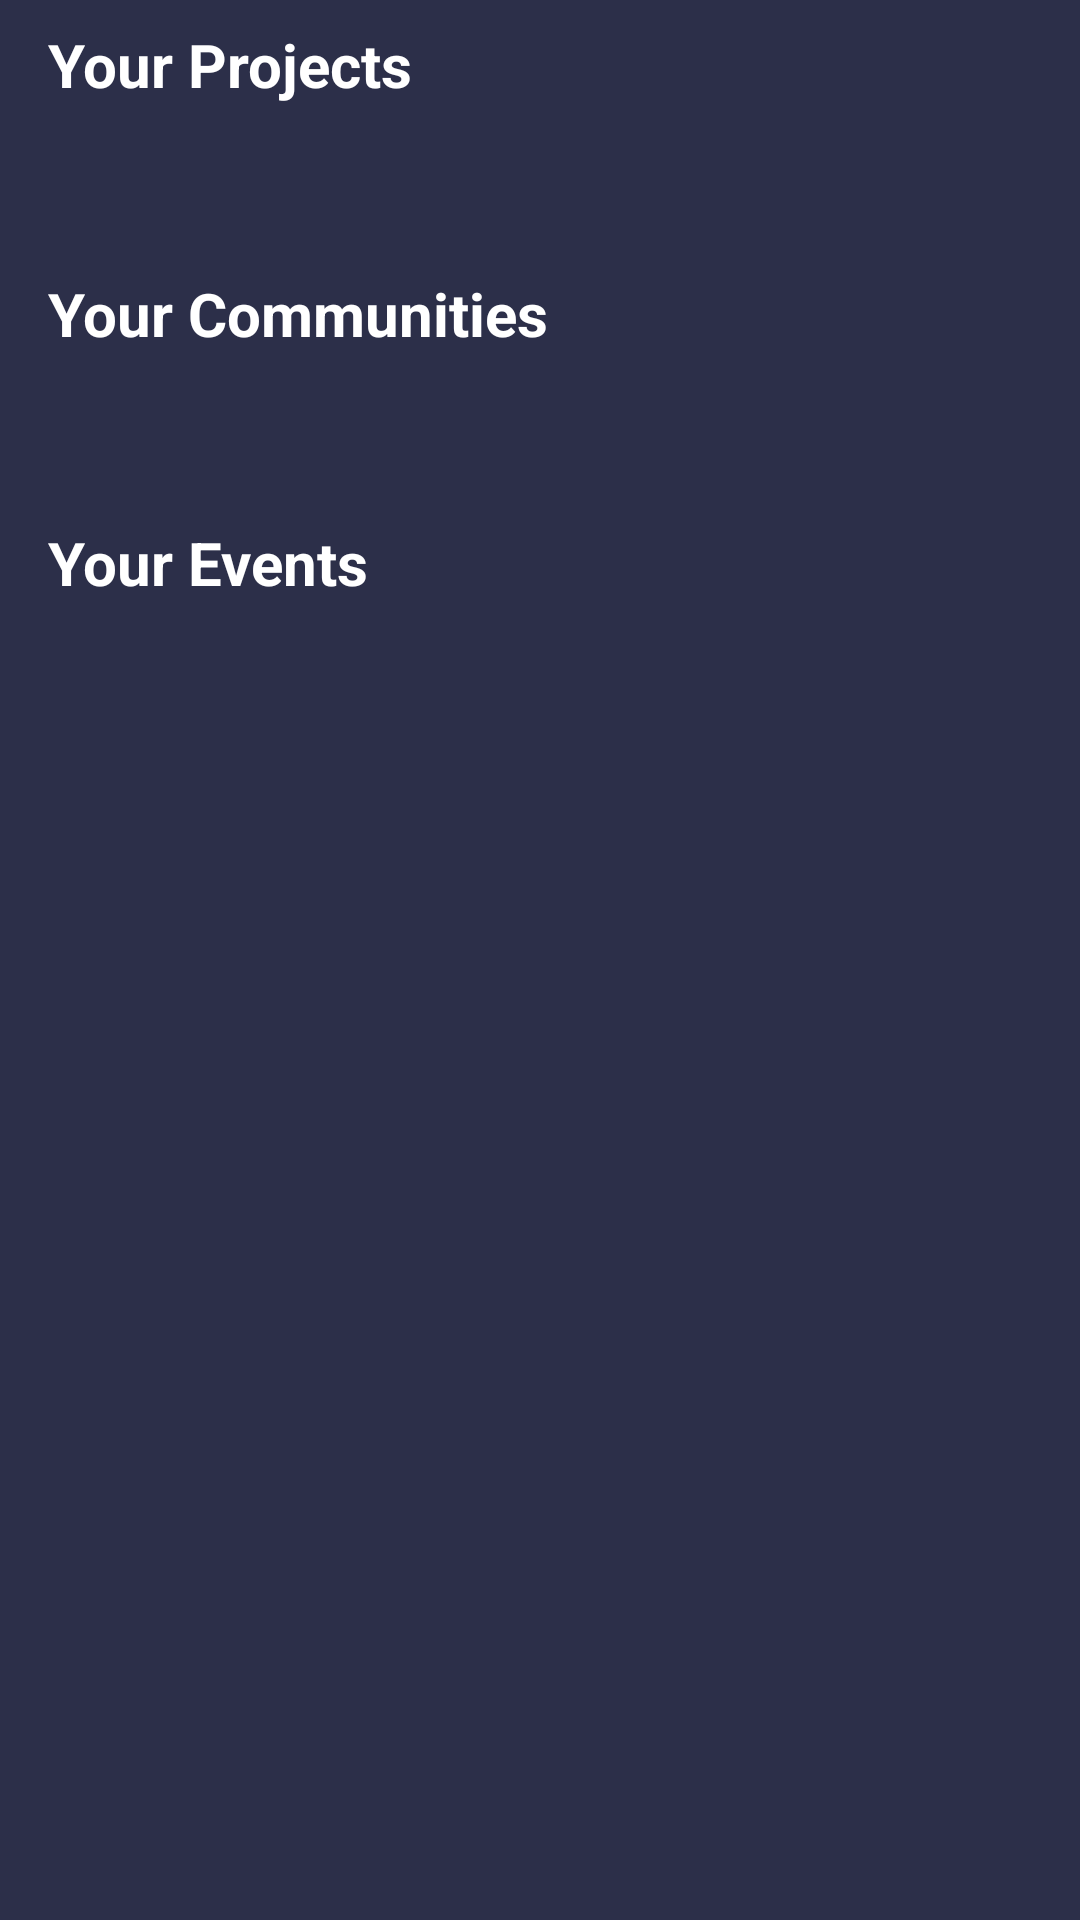

Produce the Android XML layout that renders to this screen, including the resource entries it uses.
<!-- AndroidManifest.xml: application theme Theme.MyTribe -->
<!-- res/layout/fragment_activity.xml -->
<?xml version="1.0" encoding="utf-8"?>
<ScrollView xmlns:android="http://schemas.android.com/apk/res/android"
    xmlns:app="http://schemas.android.com/apk/res-auto"
    xmlns:tools="http://schemas.android.com/tools"
    android:layout_width="match_parent"
    android:layout_height="match_parent"
    android:orientation="vertical"
    android:background="#2c2f49">

    <LinearLayout
        android:layout_width="match_parent"
        android:layout_height="match_parent"
        android:orientation="vertical">

   <androidx.constraintlayout.widget.ConstraintLayout
       android:layout_width="match_parent"
       android:layout_height="wrap_content"
       android:padding="8dp">

       <TextView
           android:id="@+id/textProject"
           android:layout_width="wrap_content"
           android:layout_height="wrap_content"
           android:text="Your Projects"
           android:textColor="#ffffff"
           android:textSize="20dp"
           android:textStyle="bold"
           app:layout_constraintBottom_toBottomOf="parent"
           app:layout_constraintStart_toStartOf="parent"
           app:layout_constraintTop_toTopOf="parent"
           android:paddingLeft="8dp"/>

   </androidx.constraintlayout.widget.ConstraintLayout>


    <androidx.recyclerview.widget.RecyclerView
        android:id="@+id/project_recyclerView"
        android:layout_width="match_parent"
        android:layout_height="wrap_content"
        android:layout_below="@id/textProject"
        android:layout_marginTop="8dp"
        android:padding="16dp" />

        <androidx.constraintlayout.widget.ConstraintLayout
            android:layout_width="match_parent"
            android:layout_height="wrap_content"
            android:padding="8dp">

            <TextView
                android:id="@+id/textProject1"
                android:layout_width="wrap_content"
                android:layout_height="wrap_content"
                android:text="Your Communities"
                android:textColor="#ffffff"
                android:textSize="20dp"
                android:textStyle="bold"
                app:layout_constraintBottom_toBottomOf="parent"
                app:layout_constraintStart_toStartOf="parent"
                app:layout_constraintTop_toTopOf="parent"
                android:paddingLeft="8dp"/>

        </androidx.constraintlayout.widget.ConstraintLayout>

    <androidx.recyclerview.widget.RecyclerView
        android:id="@+id/community_recyclerView"
        android:layout_width="match_parent"
        android:layout_height="wrap_content"
        android:layout_below="@id/textProject"
        android:layout_marginTop="8dp"
        android:padding="16dp" />

        <androidx.constraintlayout.widget.ConstraintLayout
            android:layout_width="match_parent"
            android:layout_height="wrap_content"
            android:padding="8dp">

            <TextView
                android:id="@+id/textProject2"
                android:layout_width="wrap_content"
                android:layout_height="wrap_content"
                android:text="Your Events"
                android:textColor="#ffffff"
                android:textStyle="bold"
                android:textSize="20dp"
                app:layout_constraintBottom_toBottomOf="parent"
                app:layout_constraintStart_toStartOf="parent"
                app:layout_constraintTop_toTopOf="parent"
                android:paddingLeft="8dp"/>

        </androidx.constraintlayout.widget.ConstraintLayout>

    <androidx.recyclerview.widget.RecyclerView
        android:id="@+id/Event_recyclerView"
        android:layout_width="match_parent"
        android:layout_height="wrap_content"
        android:layout_below="@id/textProject"
        android:layout_marginTop="8dp"
        android:padding="16dp" />
    </LinearLayout>

</ScrollView>
<!-- resources referenced by this layout -->
<resources>
  <style name="Theme.MyTribe" parent="Base.Theme.MyTribe" />
  <style name="Base.Theme.MyTribe" parent="Theme.MaterialComponents.Light.DarkActionBar.Bridge">
          
          
          <item name="colorPrimary">@color/purple_500</item>
          <item name="colorPrimaryVariant">@color/purple_700</item>
          <item name="colorOnPrimary">@color/white</item>
          
          <item name="colorSecondary">@color/teal_200</item>
          <item name="colorSecondaryVariant">@color/teal_700</item>
          <item name="colorOnSecondary">@color/black</item>
          
          <item name="android:statusBarColor">?attr/colorPrimaryVariant</item>
      </style>
  <color name="purple_500">#FF6200EE</color>
  <color name="purple_700">#FF3700B3</color>
  <color name="white">#FFFFFFFF</color>
  <color name="teal_200">#FF03DAC5</color>
  <color name="teal_700">#FF018786</color>
  <color name="black">#FF000000</color>
</resources>
